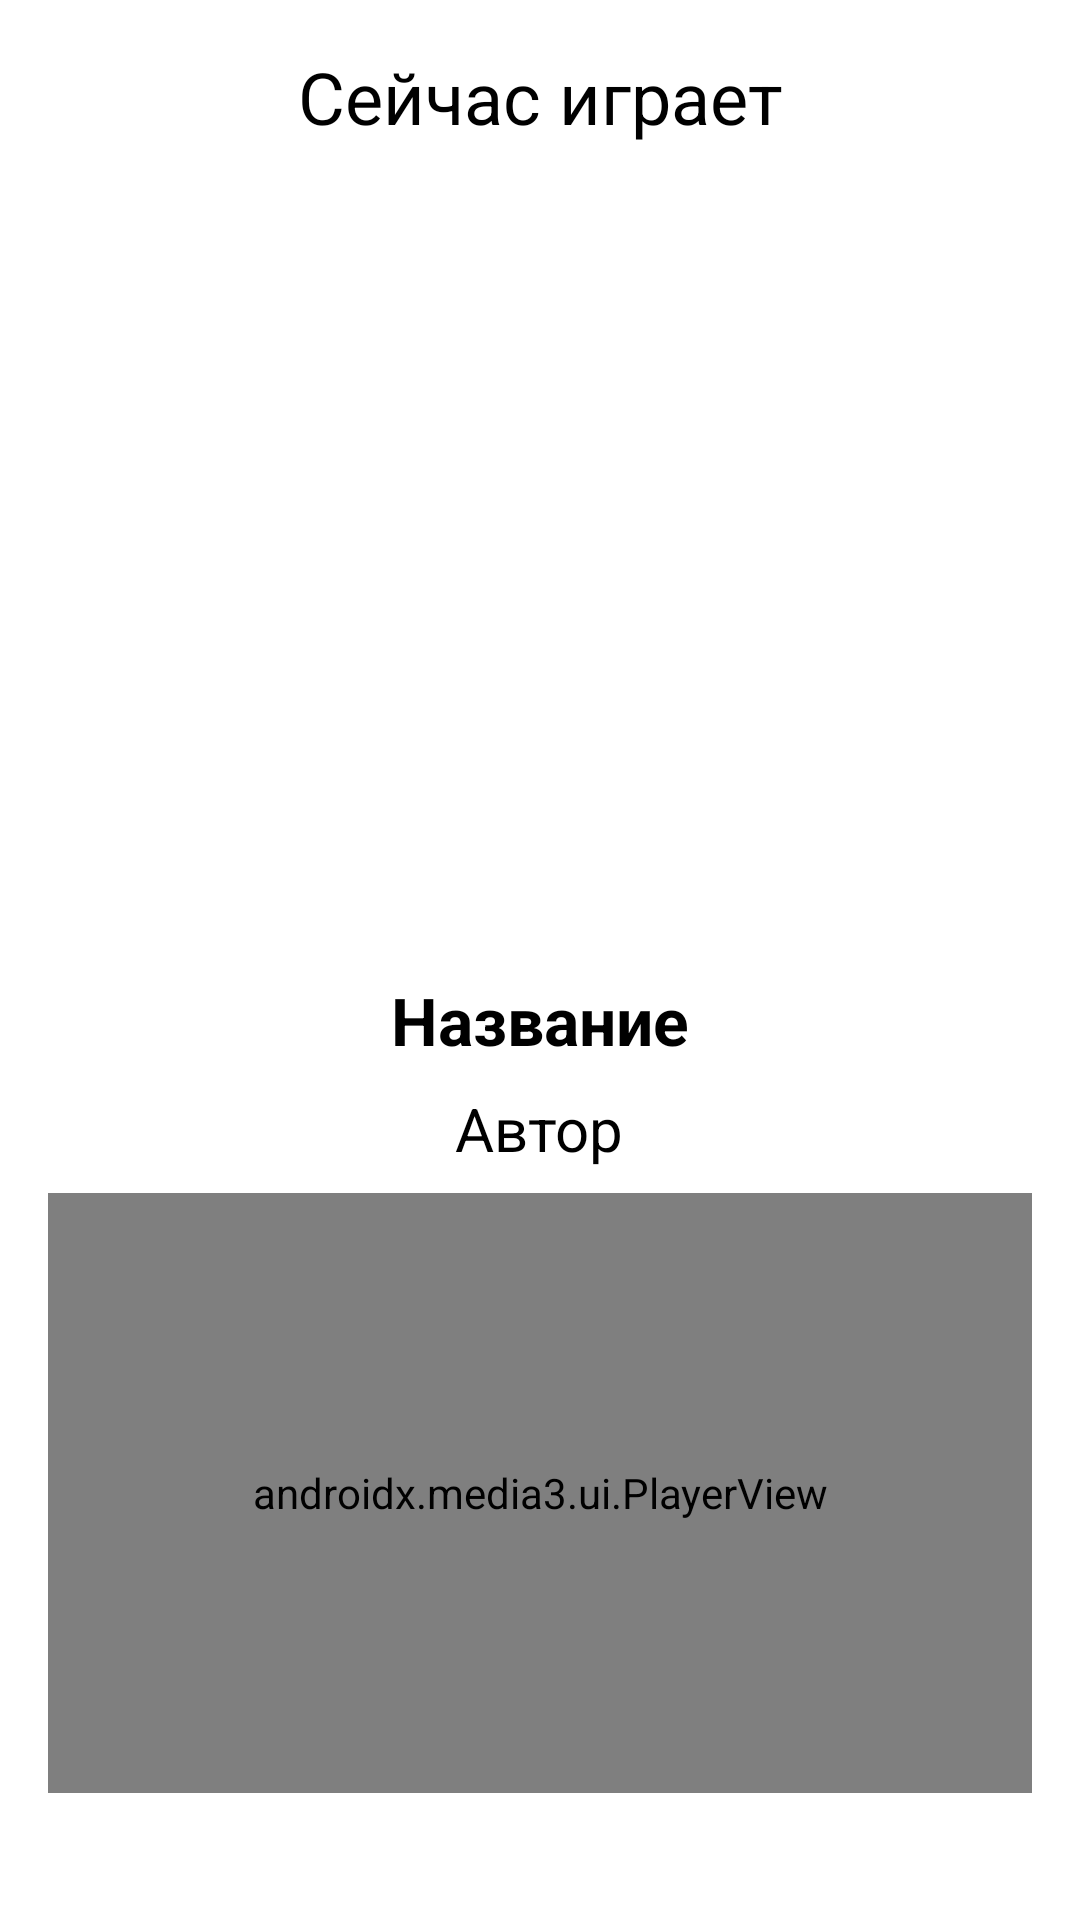

This screen was rendered from an Android layout file. Write that file and the resources it references.
<!-- AndroidManifest.xml: application theme Theme.MusicPlayerCourseWork -->
<!-- res/layout/activity_player.xml -->
<?xml version="1.0" encoding="utf-8"?>
<LinearLayout xmlns:android="http://schemas.android.com/apk/res/android"
    xmlns:app="http://schemas.android.com/apk/res-auto"
    xmlns:tools="http://schemas.android.com/tools"
    android:id="@+id/main"
    android:layout_width="match_parent"
    android:layout_height="match_parent"
    android:orientation="vertical"
    android:background="@color/white"
    android:padding="16dp"
    android:gravity="center_horizontal"
    tools:context=".PlayerActivity">

    <TextView
        android:layout_width="match_parent"
        android:layout_height="wrap_content"
        android:text="Сейчас играет"
        android:textColor="@color/black"
        android:textSize="24dp"
        android:gravity="center_horizontal"
        android:layout_marginBottom="16dp"/>

    <FrameLayout
        android:layout_width="wrap_content"
        android:layout_height="wrap_content">

        <ImageView
            android:id="@+id/song_cover_image_view"
            android:layout_width="220dp"
            android:layout_height="220dp"
            android:layout_gravity="center"/>

        <ImageView
            android:id="@+id/song_gif_image_view"
            android:layout_width="245dp"
            android:layout_height="245dp"
            android:layout_gravity="center"
            android:visibility="invisible"/>
    </FrameLayout>


    <TextView
        android:id="@+id/song_title_text_view"
        android:layout_width="wrap_content"
        android:layout_height="wrap_content"
        android:textSize="22sp"
        android:text="Название"
        android:textColor="@color/black"
        android:layout_marginTop="16dp"
        android:textStyle="bold" />

    <TextView
        android:id="@+id/song_subtitle_text_view"
        android:layout_width="wrap_content"
        android:layout_height="wrap_content"
        android:textSize="20sp"
        android:text="Автор"
        android:textColor="@color/black"
        android:layout_marginTop="8dp" />

    <androidx.media3.ui.PlayerView
        android:id="@+id/player_view"
        android:layout_width="match_parent"
        android:layout_height="200dp"
        android:layout_marginTop="8dp"
        app:hide_on_touch="false"
        app:show_timeout="0" />


</LinearLayout>
<!-- resources referenced by this layout -->
<resources>
  <color name="black">#FF000000</color>
  <color name="white">#FFFFFFFF</color>
  <style name="Theme.MusicPlayerCourseWork" parent="Base.Theme.MusicPlayerCourseWork" />
  <style name="Base.Theme.MusicPlayerCourseWork" parent="Theme.Material3.DayNight.NoActionBar">
          
          
          <item name="android:statusBarColor">@color/main_color</item>
          <item name="android:navigationBarColor">@color/custom_white</item>
      </style>
  <color name="main_color">#7945D6</color>
  <color name="custom_white">#EFE6FF</color>
</resources>
